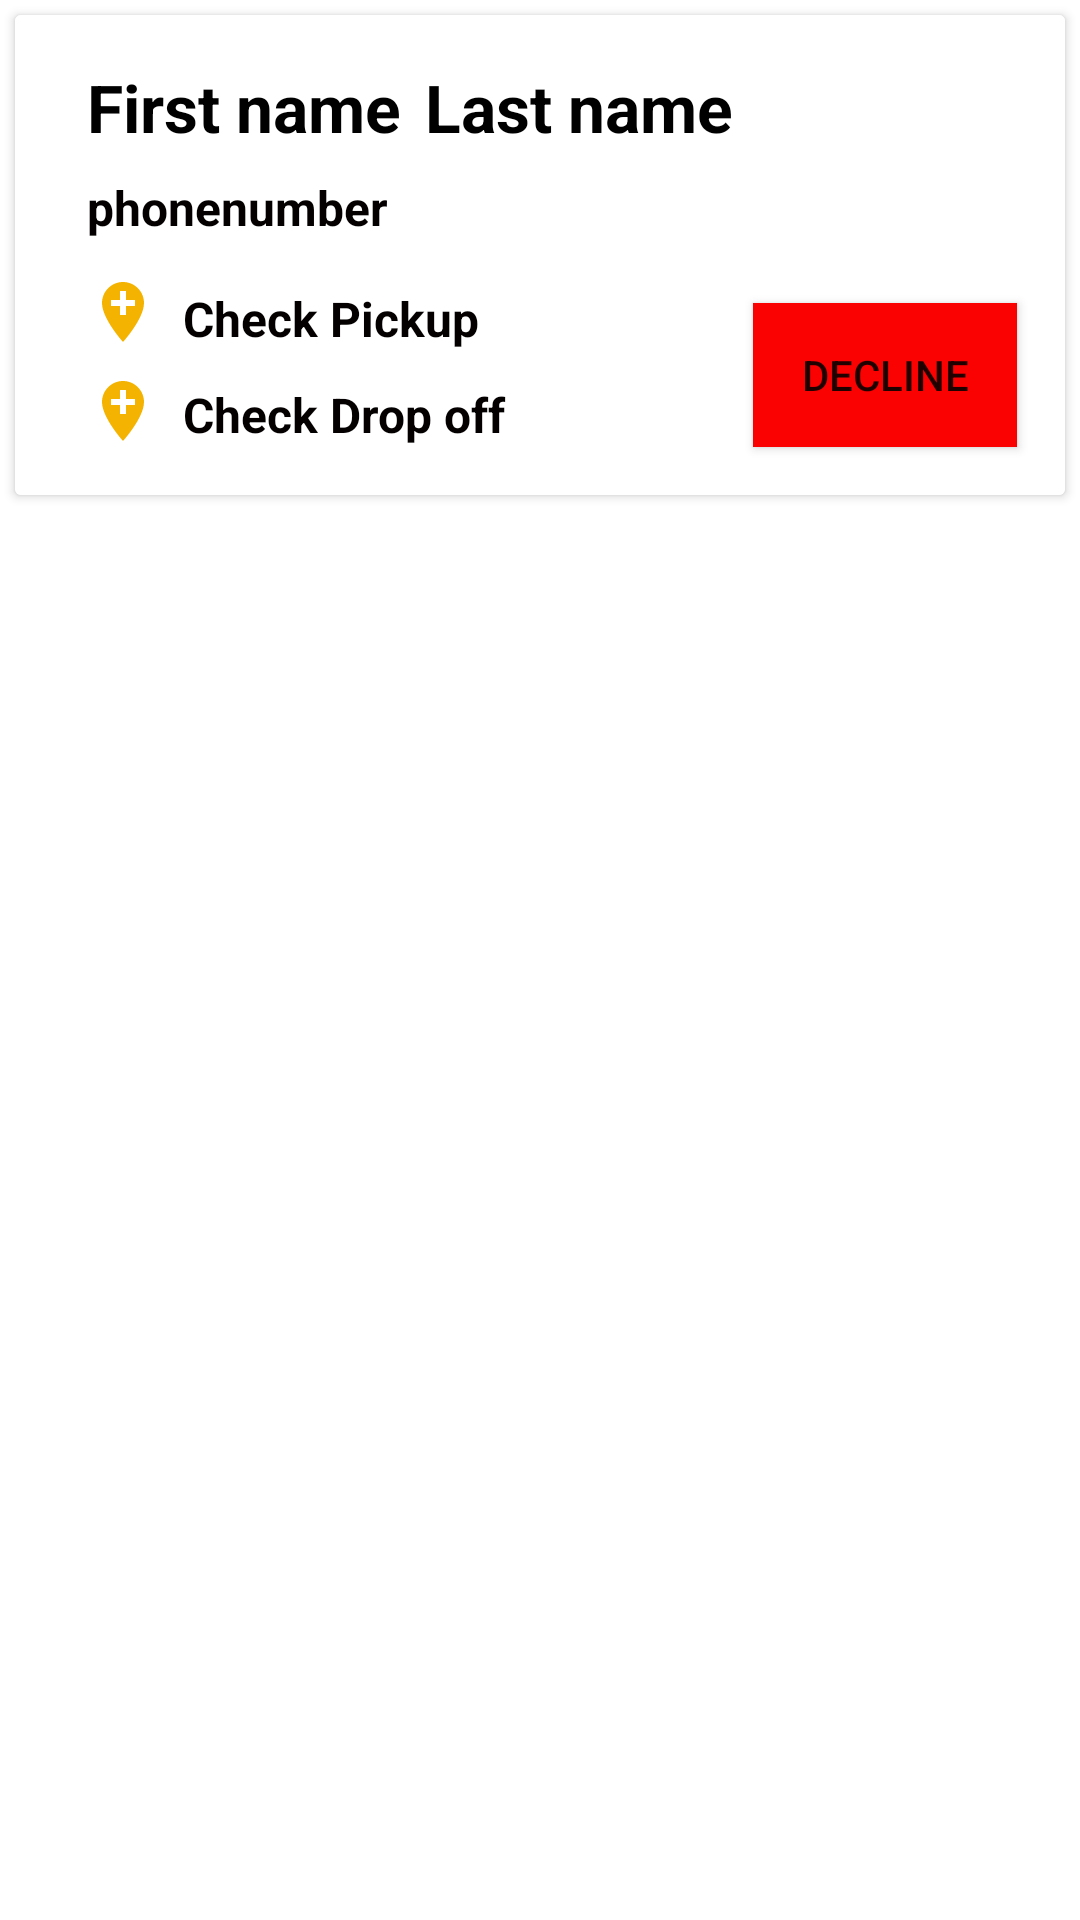

This screen was rendered from an Android layout file. Write that file and the resources it references.
<!-- AndroidManifest.xml: application theme Theme.3altareeq -->
<!-- res/layout/fragment_passengers.xml -->
<?xml version="1.0" encoding="utf-8"?>
<FrameLayout xmlns:android="http://schemas.android.com/apk/res/android"
    xmlns:app="http://schemas.android.com/apk/res-auto"
    xmlns:tools="http://schemas.android.com/tools"
    android:layout_width="match_parent"
    android:layout_height="wrap_content"
    tools:context=".PassengersFragment">

    
    <androidx.cardview.widget.CardView
        android:layout_width="match_parent"
        android:layout_height="160dp"
        android:layout_margin="5dp"
        android:background="#FFFFB7"
        android:clipToPadding="false">

        <androidx.constraintlayout.widget.ConstraintLayout
            android:id="@+id/passengerCon"
            android:layout_width="match_parent"
            android:layout_height="160dp"
            android:background="@color/white">


            <TextView
                android:id="@+id/firstNameInPassFrag"
                android:layout_width="wrap_content"
                android:layout_height="wrap_content"
                android:layout_marginStart="24dp"
                android:layout_marginTop="16dp"
                android:text="First name"
                android:textColor="#000000"
                android:textSize="22sp"
                android:textStyle="bold"
                app:layout_constraintStart_toStartOf="parent"
                app:layout_constraintTop_toTopOf="parent" />

            <TextView
                android:id="@+id/lastNamePassengerFragment"
                android:layout_width="wrap_content"
                android:layout_height="wrap_content"
                android:layout_marginStart="8dp"
                android:layout_marginTop="16dp"
                android:text="Last name"
                android:textColor="#000000"
                android:textSize="22sp"
                android:textStyle="bold"
                app:layout_constraintStart_toEndOf="@+id/firstNameInPassFrag"
                app:layout_constraintTop_toTopOf="parent" />

            <TextView
                android:id="@+id/phoneNumberPassengerFragment"
                android:layout_width="wrap_content"
                android:layout_height="wrap_content"
                android:layout_marginStart="24dp"
                android:layout_marginTop="8dp"
                android:text="phonenumber"
                android:textColor="#050000"
                android:textSize="16sp"
                android:textStyle="bold"
                app:layout_constraintStart_toStartOf="parent"
                app:layout_constraintTop_toBottomOf="@+id/firstNameInPassFrag" />

            <TextView
                android:id="@+id/pickUpPassengerFragment"
                android:layout_width="wrap_content"
                android:layout_height="wrap_content"
                android:layout_marginStart="8dp"
                android:layout_marginBottom="48dp"
                android:text="Check Pickup"
                android:textColor="#050000"
                android:textSize="16sp"
                android:textStyle="bold"
                app:layout_constraintBottom_toBottomOf="parent"
                app:layout_constraintStart_toEndOf="@+id/imageView11" />

            <TextView
                android:id="@+id/dropOffPassengerFragment"
                android:layout_width="wrap_content"
                android:layout_height="wrap_content"
                android:layout_marginStart="8dp"
                android:layout_marginBottom="16dp"
                android:text="Check Drop off"
                android:textColor="#050000"
                android:textSize="16sp"
                android:textStyle="bold"
                app:layout_constraintBottom_toBottomOf="parent"
                app:layout_constraintStart_toEndOf="@+id/imageView12"
                app:layout_constraintTop_toBottomOf="@+id/pickUpPassengerFragment"
                app:layout_constraintVertical_bias="1.0" />

            <Button
                android:id="@+id/deletePassenger"
                android:layout_width="wrap_content"
                android:layout_height="wrap_content"
                android:layout_marginEnd="16dp"
                android:layout_marginBottom="16dp"
                android:text="decline"
                app:backgroundTint="@null"
                android:background="@color/red"
                app:layout_constraintBottom_toBottomOf="parent"
                app:layout_constraintEnd_toEndOf="parent" />

            <ImageView
                android:id="@+id/imageView11"
                android:layout_width="wrap_content"
                android:layout_height="wrap_content"
                android:layout_marginStart="24dp"
                android:layout_marginTop="12dp"
                android:src="@drawable/ic_baseline_add_location_24"
                app:layout_constraintStart_toStartOf="parent"
                app:layout_constraintTop_toBottomOf="@+id/phoneNumberPassengerFragment" />

            <ImageView
                android:id="@+id/imageView12"
                android:layout_width="wrap_content"
                android:layout_height="wrap_content"
                android:layout_marginStart="24dp"
                android:src="@drawable/ic_baseline_add_location_24"
                app:layout_constraintBottom_toBottomOf="parent"
                app:layout_constraintStart_toStartOf="parent"
                app:layout_constraintTop_toBottomOf="@+id/imageView11"
                app:layout_constraintVertical_bias="0.36" />

        </androidx.constraintlayout.widget.ConstraintLayout>
    </androidx.cardview.widget.CardView>
</FrameLayout>
<!-- resources referenced by this layout -->
<resources>
  <color name="red">#FB0202</color>
  <color name="white">#FFFFFFFF</color>
  <!-- drawable ic_baseline_add_location_24 (drawable) -->
  <vector android:height="24dp" android:tint="#F5B301"
      android:viewportHeight="24" android:viewportWidth="24"
      android:width="24dp" xmlns:android="http://schemas.android.com/apk/res/android">
      <path android:fillColor="@android:color/white" android:pathData="M12,2C8.14,2 5,5.14 5,9c0,5.25 7,13 7,13s7,-7.75 7,-13c0,-3.86 -3.14,-7 -7,-7zM16,10h-3v3h-2v-3L8,10L8,8h3L11,5h2v3h3v2z"/>
  </vector>
  <style name="Theme.3altareeq" parent="Theme.MaterialComponents.DayNight.NoActionBar">
          
          <item name="colorPrimary">@color/purple_500</item>
          <item name="colorPrimaryVariant">@color/purple_700</item>
          <item name="colorOnPrimary">@color/white</item>
          
          <item name="colorSecondary">@color/teal_200</item>
          <item name="colorSecondaryVariant">@color/teal_700</item>
          <item name="colorOnSecondary">@color/black</item>
          
          <item name="android:statusBarColor" tools:targetApi="l">?attr/colorPrimaryVariant</item>
          
      </style>
  <color name="purple_500">#FF6200EE</color>
  <color name="purple_700">#FF3700B3</color>
  <color name="teal_200">#FF03DAC5</color>
  <color name="teal_700">#FF018786</color>
  <color name="black">#FF000000</color>
</resources>
